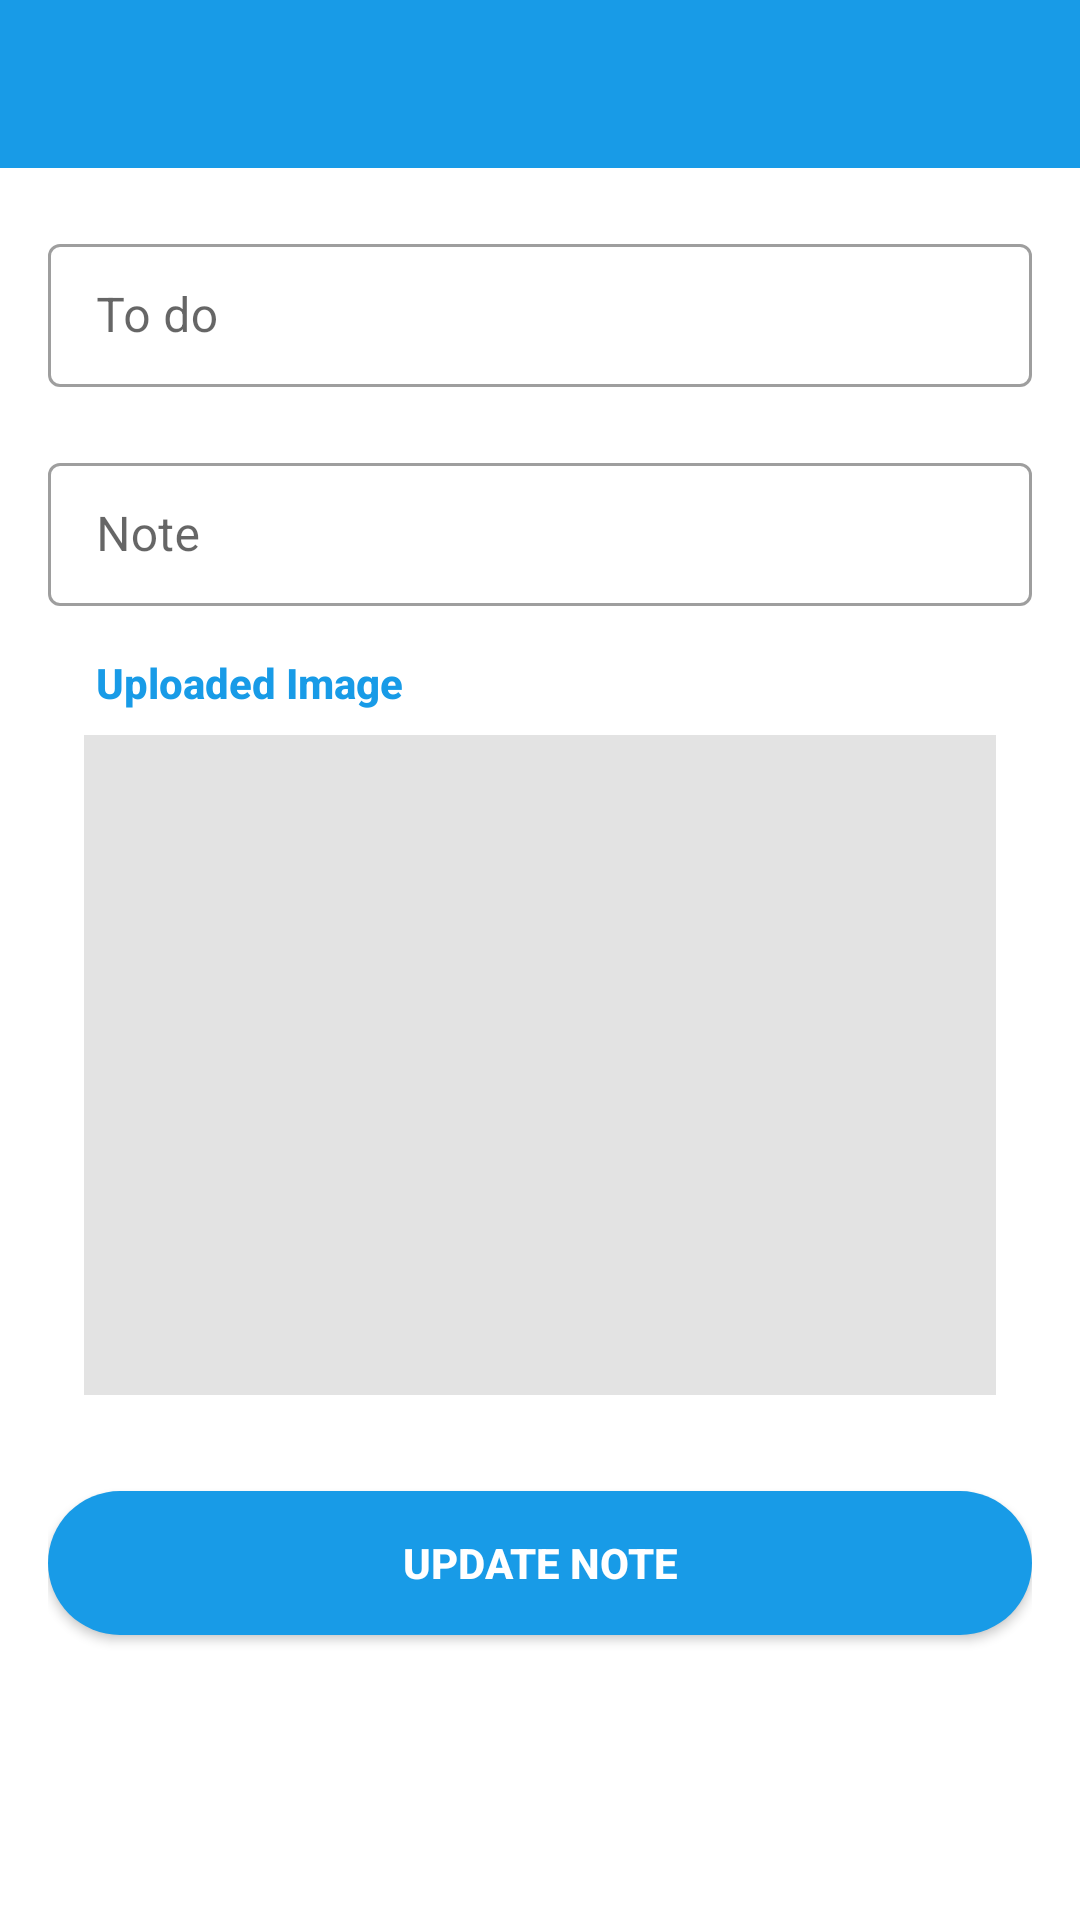

Reconstruct the res/layout file that produces this screen, plus the resources it refers to.
<!-- AndroidManifest.xml: application theme Theme.MyNoteApp -->
<!-- res/layout/activity_note_editor.xml -->
<?xml version="1.0" encoding="utf-8"?>
<androidx.constraintlayout.widget.ConstraintLayout xmlns:android="http://schemas.android.com/apk/res/android"
    xmlns:app="http://schemas.android.com/apk/res-auto"
    xmlns:tools="http://schemas.android.com/tools"
    android:layout_width="match_parent"
    android:layout_height="match_parent"
    tools:context=".Activities.NoteEditor">

    <include
        android:id="@+id/app_bar"
        layout="@layout/app_bar"
        android:layout_width="match_parent"
        android:layout_height="wrap_content" />

    <LinearLayout
        android:layout_width="match_parent"
        android:layout_height="wrap_content"
        android:layout_marginLeft="16dp"
        android:orientation="vertical"
        android:layout_marginRight="16dp"
        android:layout_marginTop="20dp"
        app:layout_constraintTop_toBottomOf="@id/app_bar">

        <com.google.android.material.textfield.TextInputLayout
            android:id="@+id/titleLayout"
            style="@style/input_layout"
            android:layout_width="match_parent"
            android:layout_height="wrap_content"
            android:hint="@string/to_do">

        <com.google.android.material.textfield.TextInputEditText
            android:id="@+id/title_Input"
            android:layout_width="match_parent"
            android:layout_height="wrap_content"
            android:inputType="text"
            android:textColor="@android:color/black" />
        </com.google.android.material.textfield.TextInputLayout>

        <com.google.android.material.textfield.TextInputLayout
            android:id="@+id/noteLayout"
            style="@style/input_layout"
            android:layout_width="match_parent"
            android:layout_height="wrap_content"
            android:inputType="textMultiLine"
            android:gravity="top|start"
            android:layout_below="@id/titleLayout"
            android:minLines="6"
            android:layout_marginTop="20dp"
            android:hint="@string/note">

            <com.google.android.material.textfield.TextInputEditText
                android:id="@+id/note_Input"
                android:layout_width="match_parent"
                android:layout_height="wrap_content"
                android:inputType="text"
                android:textColor="@android:color/black" />
        </com.google.android.material.textfield.TextInputLayout>

        <RelativeLayout
            android:layout_width="match_parent"
            android:layout_height="wrap_content"
            android:layout_margin="@dimen/view_padding"
            android:background="@drawable/body_bg"
            android:elevation="1dp"
            android:layout_marginTop="20dp"
            android:padding="@dimen/layout_padding">

            <TextView
                android:id="@+id/idTitle"
                style="@style/title"
                android:layout_width="match_parent"
                android:layout_height="wrap_content"
                android:layout_marginBottom="@dimen/view_padding"
                android:padding="@dimen/view_padding"
                android:text="Uploaded Image" />

            <ImageView
                android:id="@+id/iDImageView"
                android:layout_width="match_parent"
                android:layout_height="220dp"
                android:scaleType="centerCrop"
                android:layout_below="@id/idTitle"
                android:layout_marginBottom="@dimen/view_padding"
                android:adjustViewBounds="true"
                android:background="@color/pressed_bg"
                android:padding="@dimen/view_padding"
                android:src="@drawable/file"
                android:contentDescription="@string/image" />

        </RelativeLayout>


        <Button
            android:id="@+id/updateBtn"
            style="@style/myLoginButton"
            android:layout_marginTop="16dp"
            android:layout_width="match_parent"
            android:layout_height="wrap_content"
            android:text="@string/update_note" />

    </LinearLayout>

</androidx.constraintlayout.widget.ConstraintLayout>
<!-- res/layout/app_bar.xml (included above) -->
<com.google.android.material.appbar.AppBarLayout xmlns:android="http://schemas.android.com/apk/res/android"
    xmlns:app="http://schemas.android.com/apk/res-auto"
    android:layout_width="match_parent"
    android:layout_height="wrap_content"
    android:background="@android:color/transparent"
    android:theme="@style/ThemeOverlay.AppCompat.Dark"
    app:elevation="0dp">

    <androidx.appcompat.widget.Toolbar
        android:id="@+id/app_toolbar"
        android:layout_width="match_parent"
        android:layout_height="wrap_content"
        android:background="@color/colorAccent"
        android:theme="@style/ThemeOverlay.AppCompat.Dark"
        app:popupTheme="@style/ThemeOverlay.AppCompat.Light"
        app:elevation="0dp"/>

</com.google.android.material.appbar.AppBarLayout>
<!-- resources referenced by this layout -->
<resources>
  <color name="colorAccent">#189be7</color>
  <color name="pressed_bg">#64b7b7b7</color>
  <dimen name="layout_padding">8dp</dimen>
  <dimen name="view_padding">4dp</dimen>
  <string name="image">image</string>
  <string name="note">Note</string>
  <string name="to_do">To do</string>
  <string name="update_note">Update Note</string>
  <style name="input_layout" parent="Widget.MaterialComponents.TextInputLayout.OutlinedBox.Dense" />
  <style name="myLoginButton" parent="Widget.AppCompat.Button">
          <item name="android:paddingEnd">16dp</item>
          <item name="android:paddingStart">16dp</item>
          <item name="android:layout_marginTop">8dp</item>
          <item name="android:layout_marginBottom">8dp</item>
          <item name="android:foreground">?selectableItemBackground</item>
          <item name="android:textStyle">bold</item>
          <item name="android:background">@drawable/btn_bg</item>
          <item name="android:textColor">@android:color/white</item>
      </style>
  <style name="title" parent="TextAppearance.AppCompat.Body2">
              <item name="android:textAppearance">@style/TextAppearance.AppCompat.Large</item>
              <item name="android:padding">@dimen/title_padding</item>
              <item name="android:textColor">@color/colorAccent</item>
              <item name="android:textStyle">bold</item>
          </style>
  <style name="Theme.MyNoteApp" parent="Theme.MaterialComponents.Light.NoActionBar">
          
          <item name="colorPrimary">@color/colorPrimary</item>
          <item name="colorPrimaryDark">@color/colorPrimary</item>
          <item name="colorAccent">@color/colorAccent</item>
      </style>
  <!-- drawable btn_bg (drawable) -->
  <?xml version="1.0" encoding="utf-8"?>
  <shape xmlns:android="http://schemas.android.com/apk/res/android">
  
      <solid android:color="@color/colorAccent"
          android:width="2dp"/>
      <corners android:radius="70dp"/>
  </shape>
  <dimen name="title_padding">4dp</dimen>
  <color name="colorPrimary">#1d1f2d</color>
</resources>
